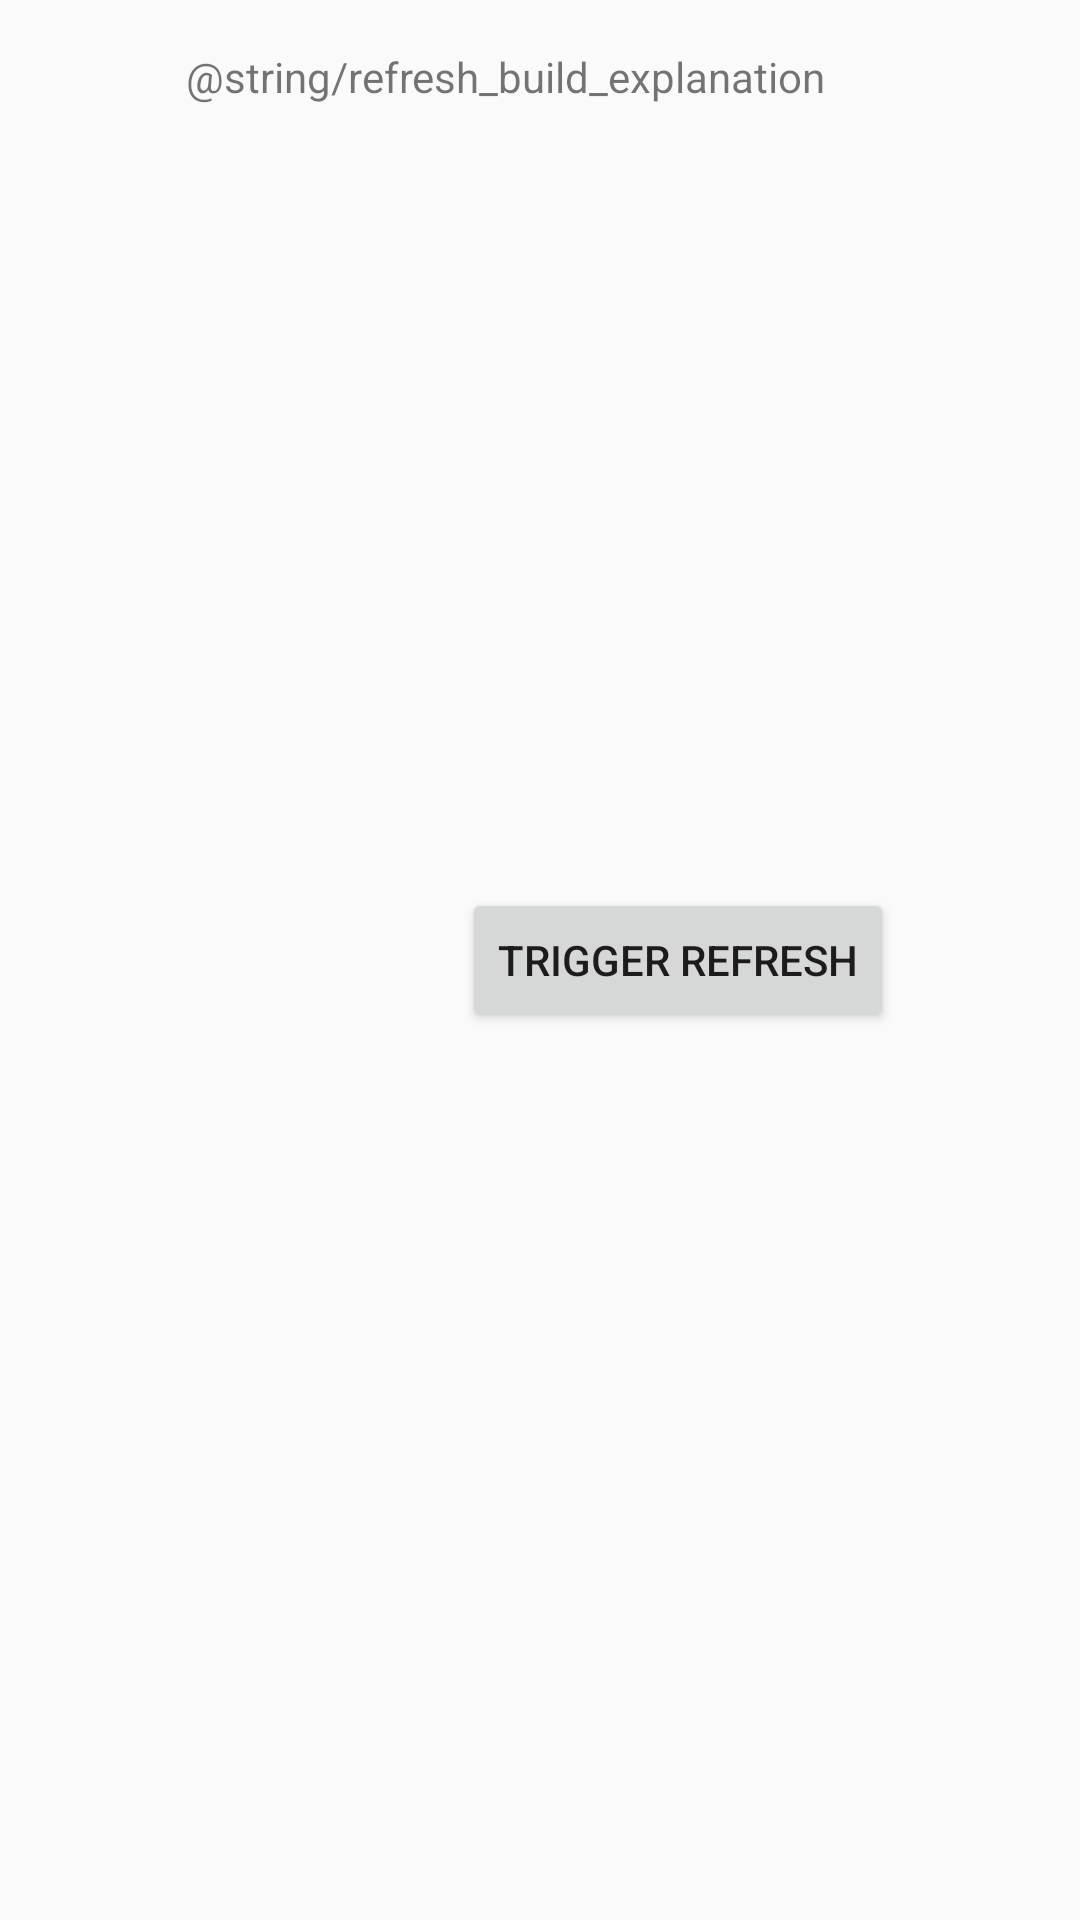

Layout XML and referenced resources for this Android screen:
<!-- AndroidManifest.xml: application theme AppTheme -->
<!-- res/layout/test_new_build_layout.xml -->
<?xml version="1.0" encoding="utf-8"?>
<RelativeLayout xmlns:android="http://schemas.android.com/apk/res/android"
    android:orientation="vertical"
    android:paddingLeft="@dimen/activity_horizontal_margin"
    android:paddingRight="@dimen/activity_horizontal_margin"
    android:paddingTop="@dimen/activity_vertical_margin"
    android:paddingBottom="@dimen/activity_vertical_margin"
    android:gravity="center_horizontal"
    android:layout_width="match_parent"
    android:layout_height="match_parent">

    <TextView
        android:layout_width="wrap_content"
        android:layout_height="wrap_content"
        android:id="@+id/explanation_text"
        android:text="@string/refresh_build_explanation"
        android:layout_alignParentTop="true" />

    <Button
        android:layout_width="wrap_content"
        android:layout_height="wrap_content"
        android:id="@+id/trigger_action"
        android:text="@string/trigger_refresh_text"
        android:layout_centerInParent="true" />

</RelativeLayout>
<!-- resources referenced by this layout -->
<resources>
  <dimen name="activity_horizontal_margin">16dp</dimen>
  <dimen name="activity_vertical_margin">16dp</dimen>
  <string name="trigger_refresh_text">Trigger Refresh</string>
  <style name="AppTheme" parent="Theme.AppCompat.Light.DarkActionBar">
          
          <item name="colorPrimary">@color/colorPrimary</item>
          <item name="colorPrimaryDark">@color/colorPrimaryDark</item>
          <item name="colorAccent">@color/colorAccent</item>
      </style>
  <color name="colorPrimary">#3F51B5</color>
  <color name="colorPrimaryDark">#303F9F</color>
  <color name="colorAccent">#FF4081</color>
</resources>
